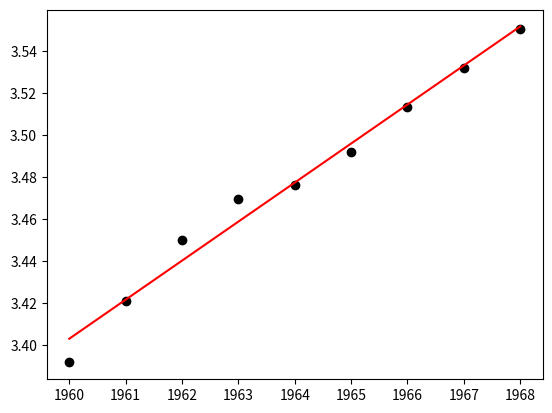

The matplotlib source for this figure:
import numpy as np
import scipy.optimize as op
import matplotlib.pyplot as plt

T = [1960, 1961, 1962, 1963, 1964, 1965, 1966, 1967, 1968]
S = [29.72, 30.61, 31.51, 32.13, 32.34, 32.85, 33.56, 34.20, 34.83]

xdata = np.array(T)
ydata = np.log(np.array(S))


def func(x, a, b):
    return a + b * x


popt, pcov = op.curve_fit(func, xdata, ydata)

plt.plot(xdata, ydata, 'ko', label='Origin Noised data')
plt.plot(xdata, func(xdata, *popt), 'r', label='Fitted curve')
plt.show()
